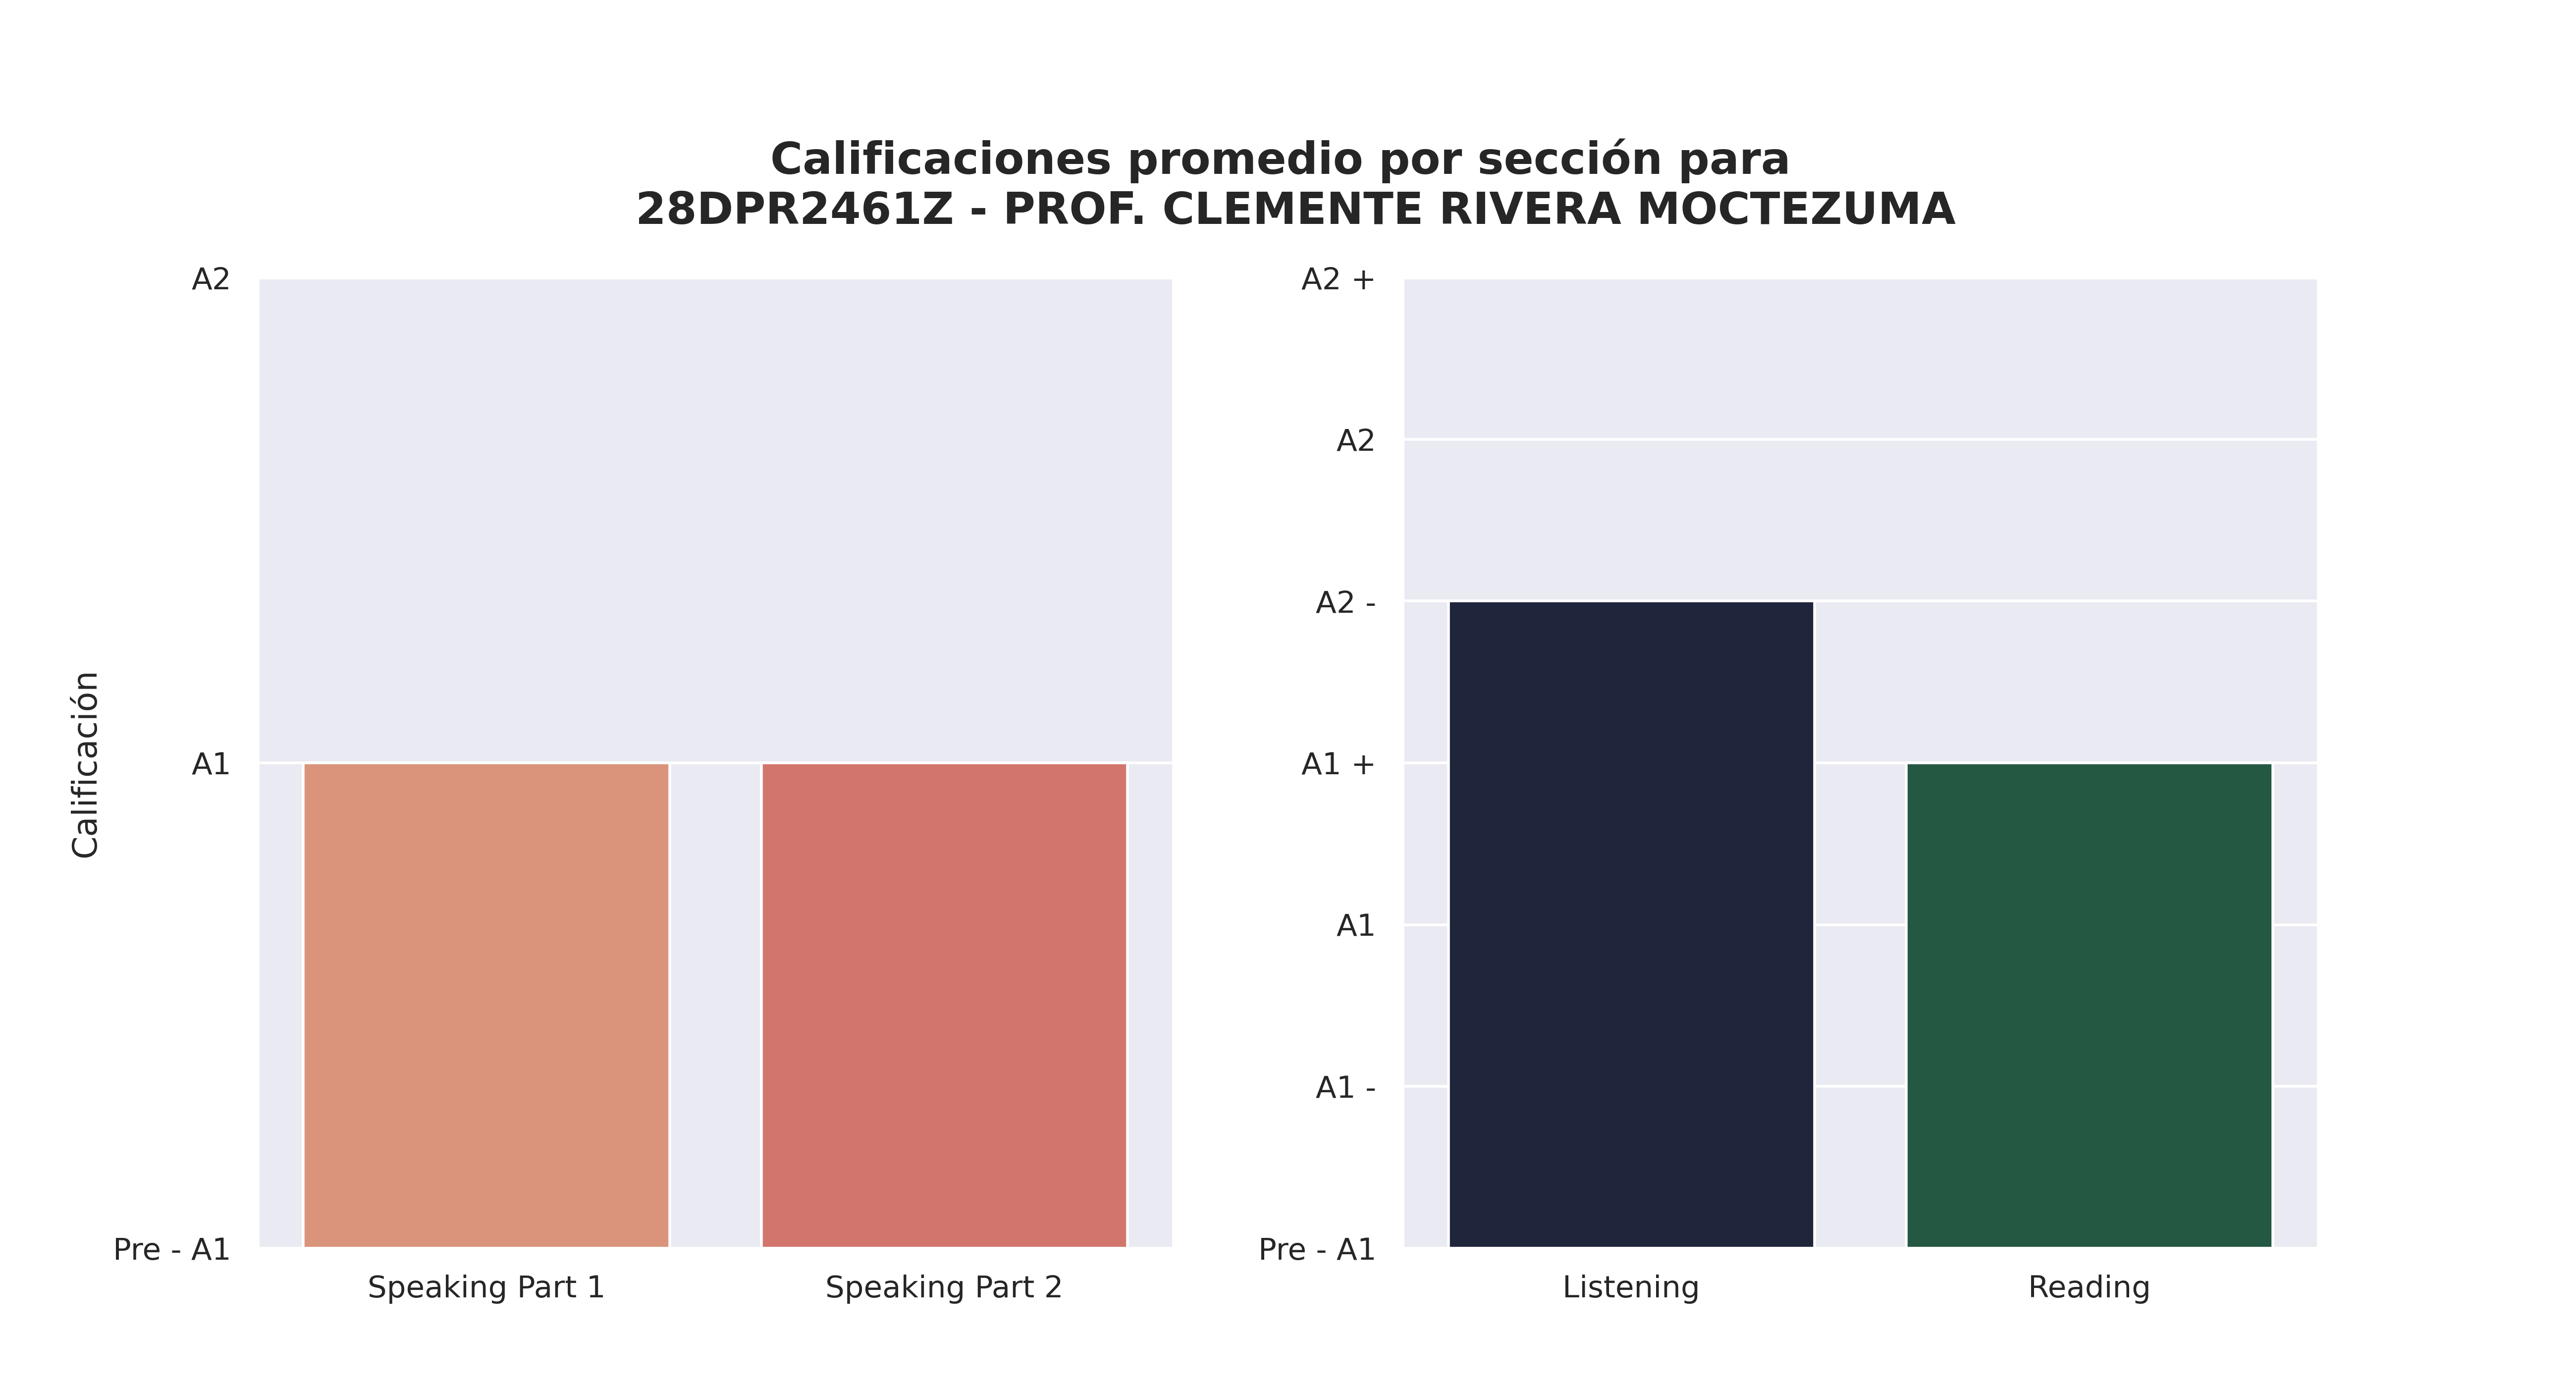

Source data for this figure (header and first rows):
Sección, Aciertos promedio, Calificación, Número de estudiantes con esa calificaci…, Promedio de aciertos asignada por reviso…
Speaking Part 1, 4, A1, 34, 3
Speaking Part 2, 4, A1, 33, 3
Listening, 18, A2 -, 12, 17
Reading, 28, A1 +, 23, 27
